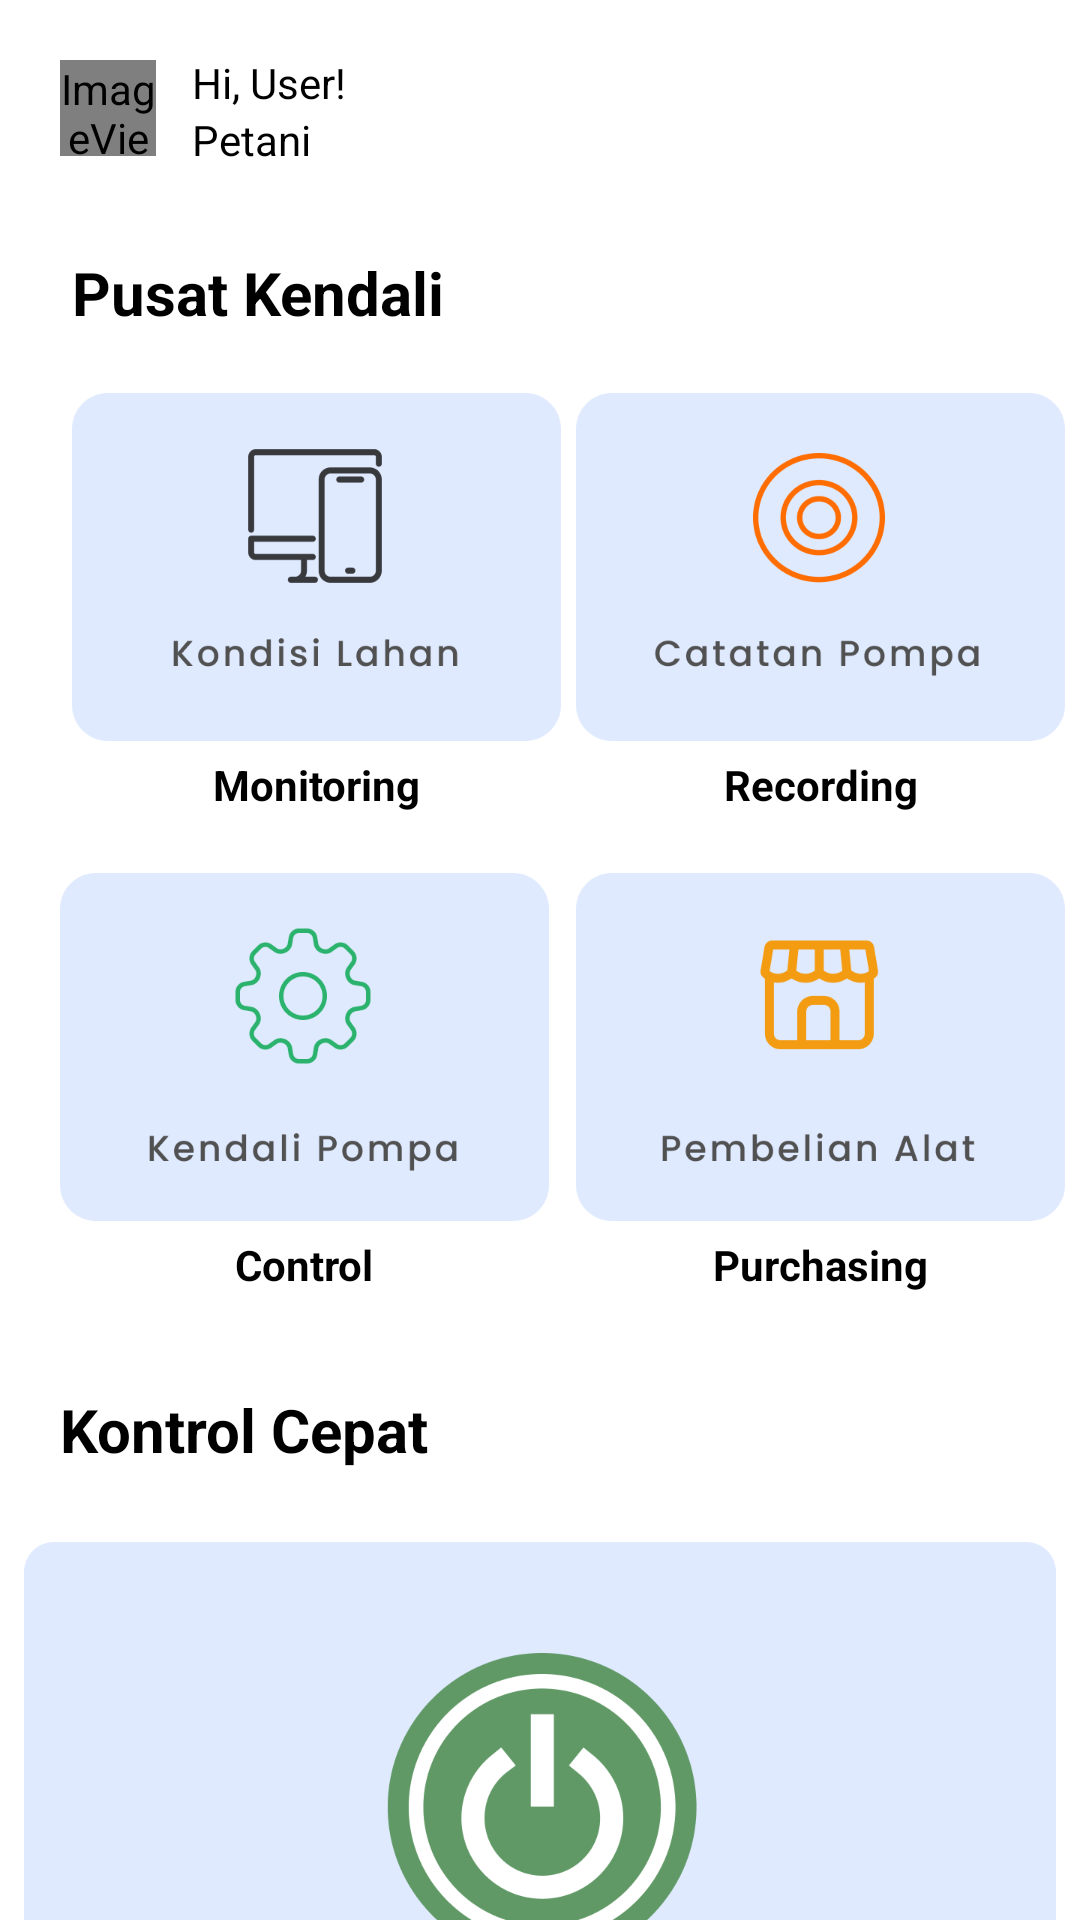

Write the Android layout XML for this screen, with the resource values it uses.
<!-- AndroidManifest.xml: application theme Theme.Terratech -->
<!-- res/layout/activity_home.xml -->
<?xml version="1.0" encoding="utf-8"?>
<androidx.constraintlayout.widget.ConstraintLayout xmlns:android="http://schemas.android.com/apk/res/android"
    xmlns:app="http://schemas.android.com/apk/res-auto"
    xmlns:tools="http://schemas.android.com/tools"
    android:layout_width="match_parent"
    android:layout_height="match_parent"
    tools:context=".HomeActivity">

    <ImageView
        android:id="@+id/userPicture"
        android:layout_width="32dp"
        android:layout_height="32dp"
        android:layout_marginStart="20dp"
        android:layout_marginTop="20dp"
        app:layout_constraintStart_toStartOf="parent"
        app:layout_constraintTop_toTopOf="parent"
        app:srcCompat="@android:drawable/sym_def_app_icon" />


    <TextView
        android:id="@+id/textView6"
        android:layout_width="wrap_content"
        android:layout_height="wrap_content"
        android:layout_marginStart="12dp"
        android:layout_marginTop="18dp"
        android:text="Hi, User!"
        android:textColor="@color/black"
        app:layout_constraintStart_toEndOf="@+id/userPicture"
        app:layout_constraintTop_toTopOf="parent" />

    <TextView
        android:id="@+id/textView10"
        android:layout_width="wrap_content"
        android:layout_height="wrap_content"
        android:text="Petani"
        android:textColor="@color/black"
        app:layout_constraintStart_toStartOf="@+id/textView6"
        app:layout_constraintTop_toBottomOf="@+id/textView6" />

    <TextView
        android:id="@+id/textView11"
        android:layout_width="wrap_content"
        android:layout_height="wrap_content"
        android:layout_marginStart="24dp"
        android:layout_marginTop="32dp"
        android:text="@string/pusat_kendali"
        android:textColor="@color/black"
        android:textSize="20sp"
        android:textStyle="bold"
        app:layout_constraintStart_toStartOf="parent"
        app:layout_constraintTop_toBottomOf="@+id/userPicture" />

    <TextView
        android:id="@+id/textView16"
        android:layout_width="wrap_content"
        android:layout_height="wrap_content"
        android:layout_marginStart="20dp"
        android:layout_marginTop="32dp"
        android:text="Kontrol Cepat"
        android:textColor="@color/black"
        android:textSize="20sp"
        android:textStyle="bold"
        app:layout_constraintStart_toStartOf="parent"
        app:layout_constraintTop_toBottomOf="@+id/textView14" />

    <ImageView
        android:id="@+id/shopButton"
        android:layout_width="163dp"
        android:layout_height="116dp"
        android:layout_marginTop="20dp"
        android:background="#00FFFFFF"
        android:scaleType="centerCrop"
        android:src="@drawable/pembelian_alat_button"
        app:layout_constraintEnd_toEndOf="@+id/catatanPompaButton"
        app:layout_constraintStart_toStartOf="@+id/catatanPompaButton"
        app:layout_constraintTop_toBottomOf="@+id/textView13" />

    <ImageView
        android:id="@+id/kendaliPompaButton"
        android:layout_width="163dp"
        android:layout_height="116dp"
        android:layout_marginTop="20dp"
        android:background="#00FFFFFF"
        android:scaleType="centerCrop"
        app:layout_constraintEnd_toEndOf="@+id/userPicture"
        app:layout_constraintHorizontal_bias="0.0"
        app:layout_constraintStart_toStartOf="@+id/userPicture"
        app:layout_constraintTop_toBottomOf="@+id/textView12"
        android:src="@drawable/kendali_pompa_button" />

    <ImageView
        android:id="@+id/kondisiLahanButton"
        android:layout_width="163dp"
        android:layout_height="116dp"
        android:layout_marginStart="24dp"
        android:layout_marginTop="20dp"
        android:background="#00FFFFFF"
        android:scaleType="centerCrop"
        app:layout_constraintStart_toStartOf="parent"
        app:layout_constraintTop_toBottomOf="@+id/textView11"
        android:src="@drawable/kondisi_lahan_button" />

    <ImageView
        android:id="@+id/catatanPompaButton"
        android:layout_width="163dp"
        android:layout_height="116dp"
        android:background="#00FFFFFF"
        android:scaleType="centerCrop"
        app:layout_constraintBottom_toBottomOf="@+id/kondisiLahanButton"
        app:layout_constraintEnd_toEndOf="parent"
        app:layout_constraintStart_toEndOf="@+id/kondisiLahanButton"
        app:layout_constraintTop_toTopOf="@+id/kondisiLahanButton"
        android:src="@drawable/catatan_pompa_button" />

    <TextView
        android:id="@+id/textView12"
        android:layout_width="wrap_content"
        android:layout_height="wrap_content"
        android:layout_marginTop="5dp"
        android:text="Monitoring"
        android:textColor="@color/black"
        android:textSize="14sp"
        android:textStyle="bold"
        app:layout_constraintEnd_toEndOf="@+id/kondisiLahanButton"
        app:layout_constraintStart_toStartOf="@+id/kondisiLahanButton"
        app:layout_constraintTop_toBottomOf="@+id/kondisiLahanButton" />

    <TextView
        android:id="@+id/textView14"
        android:layout_width="wrap_content"
        android:layout_height="wrap_content"
        android:layout_marginTop="5dp"
        android:text="Control"
        android:textColor="@color/black"
        android:textSize="14sp"
        android:textStyle="bold"
        app:layout_constraintEnd_toEndOf="@+id/kendaliPompaButton"
        app:layout_constraintStart_toStartOf="@+id/kendaliPompaButton"
        app:layout_constraintTop_toBottomOf="@+id/kendaliPompaButton" />

    <TextView
        android:id="@+id/textView15"
        android:layout_width="wrap_content"
        android:layout_height="wrap_content"
        android:layout_marginTop="5dp"
        android:text="Purchasing"
        android:textColor="@color/black"
        android:textSize="14sp"
        android:textStyle="bold"
        app:layout_constraintEnd_toEndOf="@+id/shopButton"
        app:layout_constraintStart_toStartOf="@+id/shopButton"
        app:layout_constraintTop_toBottomOf="@+id/shopButton" />

    <TextView
        android:id="@+id/textView13"
        android:layout_width="wrap_content"
        android:layout_height="wrap_content"
        android:layout_marginTop="5dp"
        android:text="Recording"
        android:textColor="@color/black"
        android:textSize="14sp"
        android:textStyle="bold"
        app:layout_constraintEnd_toEndOf="@+id/catatanPompaButton"
        app:layout_constraintStart_toStartOf="@+id/catatanPompaButton"
        app:layout_constraintTop_toBottomOf="@+id/catatanPompaButton" />

    <ImageView
        android:id="@+id/pompaButton"
        android:layout_width="344dp"
        android:layout_height="189dp"
        android:layout_marginTop="24dp"
        android:background="#00FFFFFF"
        android:scaleType="centerCrop"
        app:layout_constraintEnd_toEndOf="parent"
        app:layout_constraintStart_toStartOf="parent"
        app:layout_constraintTop_toBottomOf="@+id/textView16"
        android:src="@drawable/status_pompa_button_on" />

</androidx.constraintlayout.widget.ConstraintLayout>
<!-- resources referenced by this layout -->
<resources>
  <color name="black">#FF000000</color>
  <!-- drawable catatan_pompa_button: png bitmap (drawable, 16112 bytes) -->
  <!-- drawable kendali_pompa_button: png bitmap (drawable, 15461 bytes) -->
  <!-- drawable kondisi_lahan_button: png bitmap (drawable, 9749 bytes) -->
  <!-- drawable pembelian_alat_button: png bitmap (drawable, 10857 bytes) -->
  <!-- drawable status_pompa_button_on: png bitmap (drawable, 33882 bytes) -->
  <string name="pusat_kendali">Pusat Kendali</string>
  <style name="Theme.Terratech" parent="Theme.MaterialComponents.DayNight.DarkActionBar">
          
          <item name="colorPrimary">@color/green_text</item>
          <item name="colorPrimaryVariant">@color/dark_green</item>
          <item name="colorOnPrimary">@color/white</item>
          
          <item name="colorSecondary">@color/teal_200</item>
          <item name="colorSecondaryVariant">@color/teal_700</item>
          <item name="colorOnSecondary">@color/black</item>
          
          <item name="android:statusBarColor">?attr/colorPrimaryVariant</item>
          
      </style>
  <color name="green_text">#739F63</color>
  <color name="dark_green">#609966</color>
  <color name="white">#FFFFFFFF</color>
  <color name="teal_200">#FF03DAC5</color>
  <color name="teal_700">#FF018786</color>
</resources>
